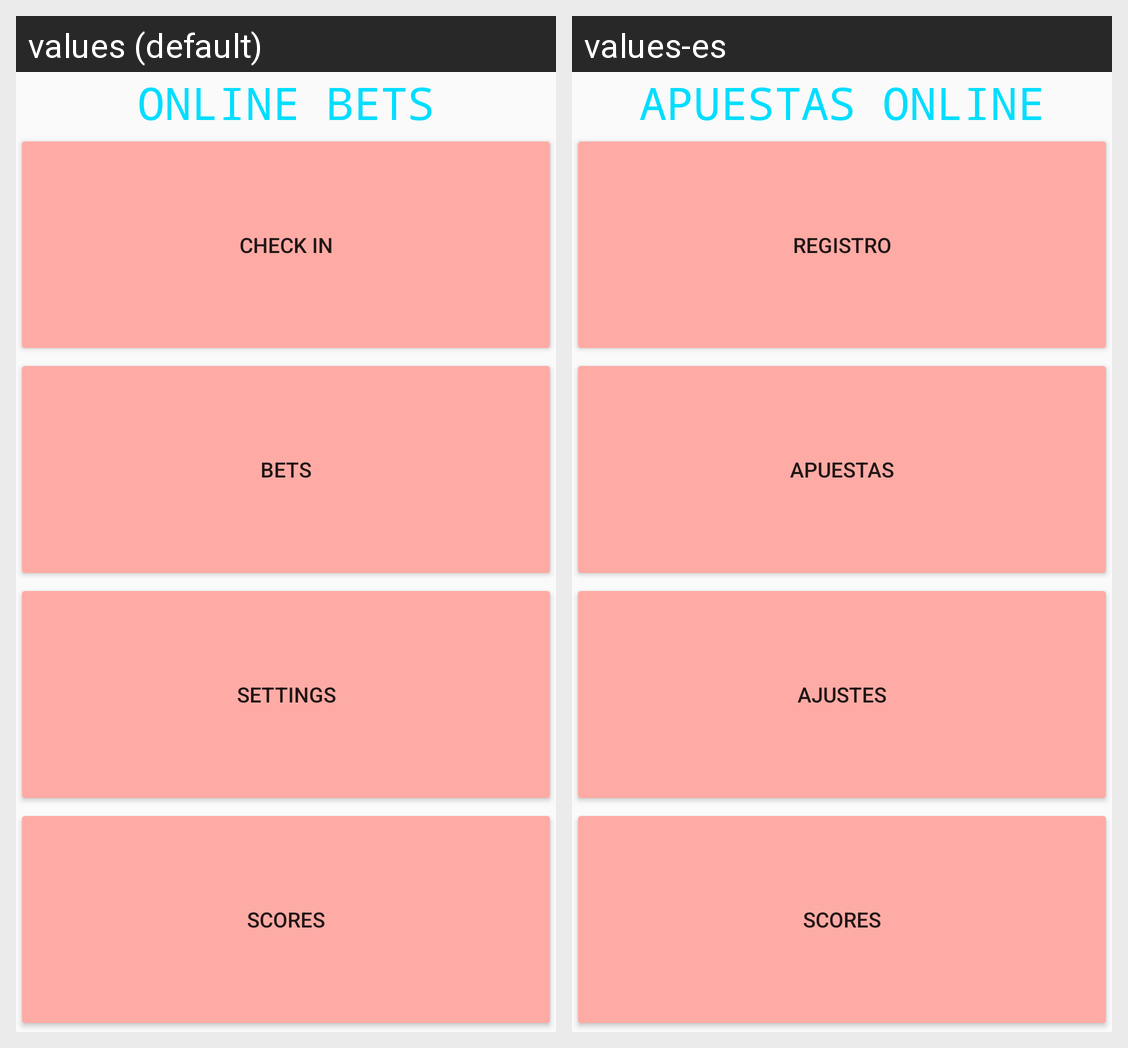

Here is an Android app screen in its default locale and in the app's own translations. Write out the translated-string differences for the strings that appear on this screen.
Android screen res/layout/activity_main.xml rendered under 2 locales, left to right: values (default), values-es. Device: Nexus 5 (rendered at 1080×1920; each locale shown at half size, 540×960, under a caption strip naming it); theme AppTheme.
Strings drawn on this screen, with the default value and each locale's value (text and hints the layout hard-codes, and strings that could not be matched under every locale, appear in the picture but are not listed):

ao
  values: ONLINE BETS
  values-es: APUESTAS ONLINE

registro
  values: CHECK IN
  values-es: REGISTRO

apuestas
  values: BETS
  values-es: APUESTAS

ajustes
  values: SETTINGS
  values-es: AJUSTES

resultados
  values: SCORES
  values-es: SCORES  [not translated; the default value is used]
